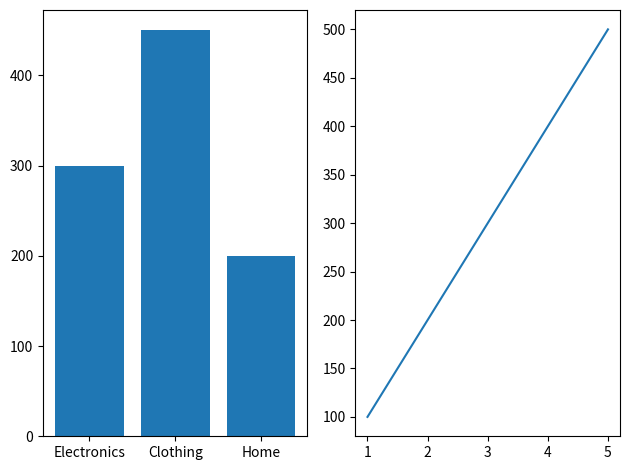

This figure's Python source:
# -*- coding: utf-8 -*-
"""
Created on Sat Feb 14 13:53:28 2026

@author: ADEEKSHA
"""

import matplotlib.pyplot as plt
categories=['Electronics','Clothing','Home']
sales=[300,450,200]
months=[1,2,3,4,5]
revenue=[100,200,300,400,500]
plt.subplot(1,2,1)
plt.bar(categories,sales)
plt.subplot(1,2,2)
plt.plot(months,revenue)
plt.tight_layout()
plt.show()
